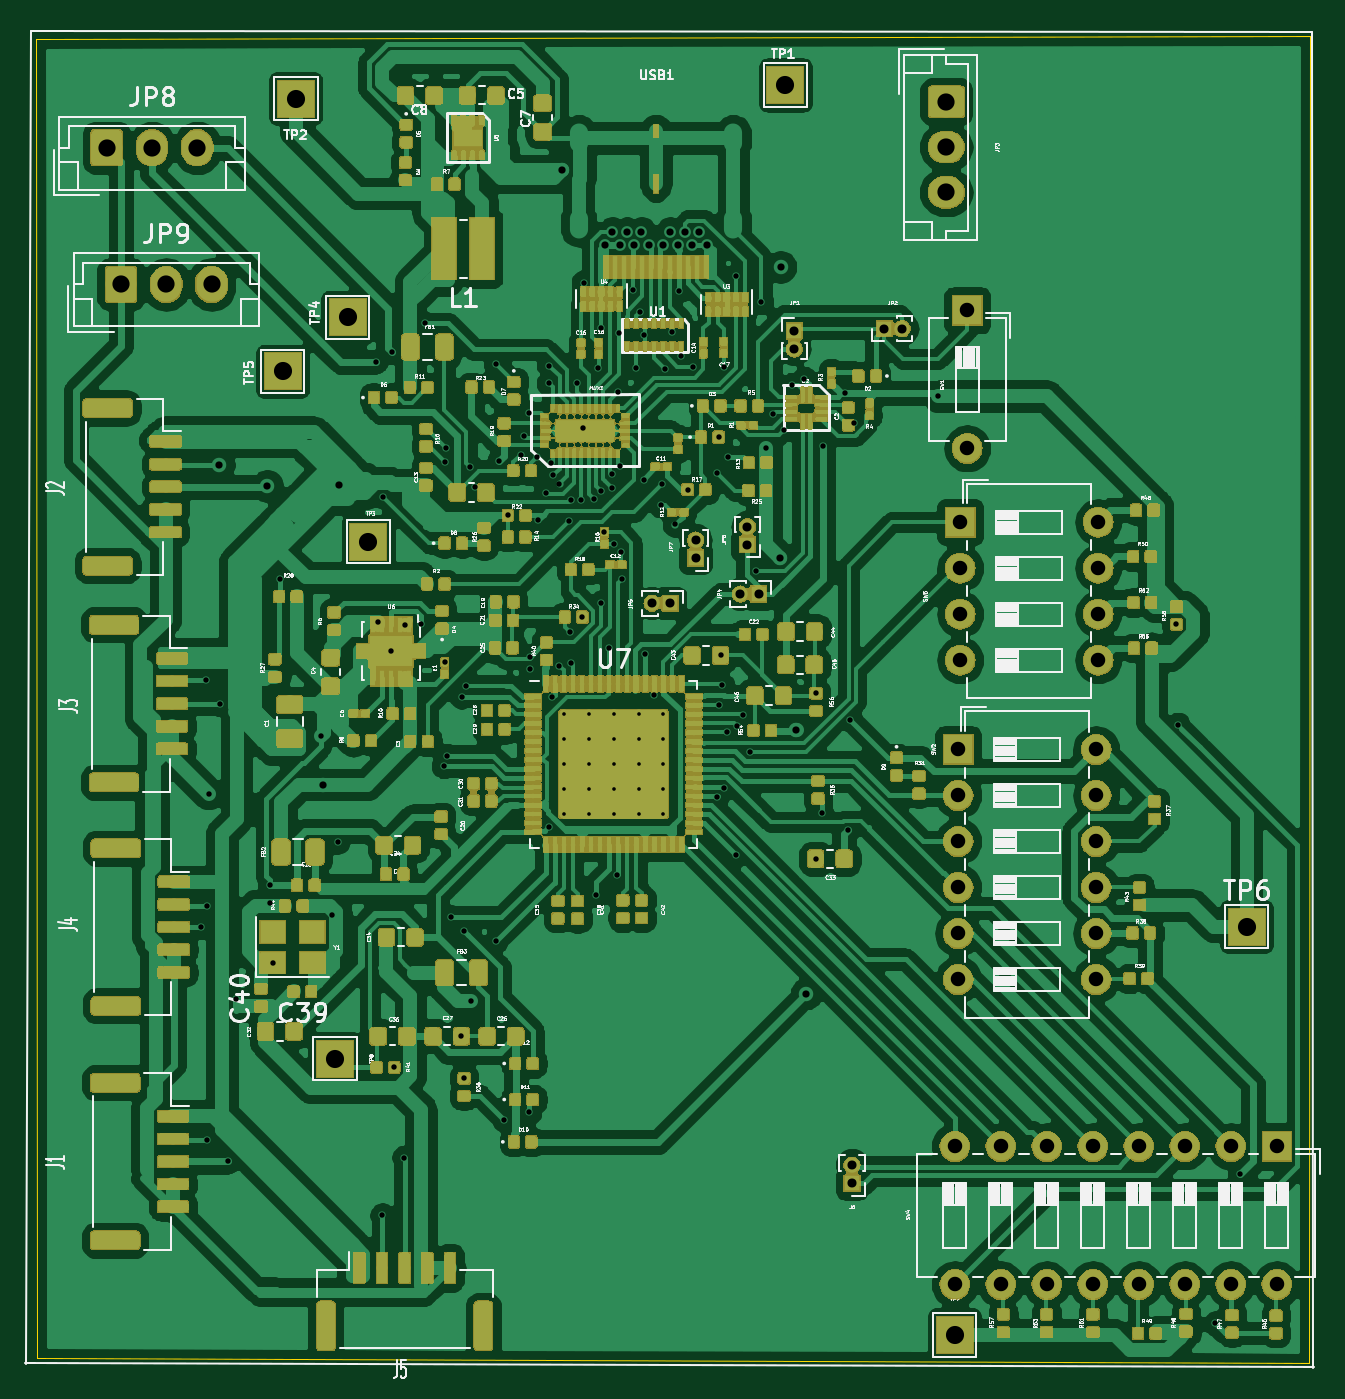
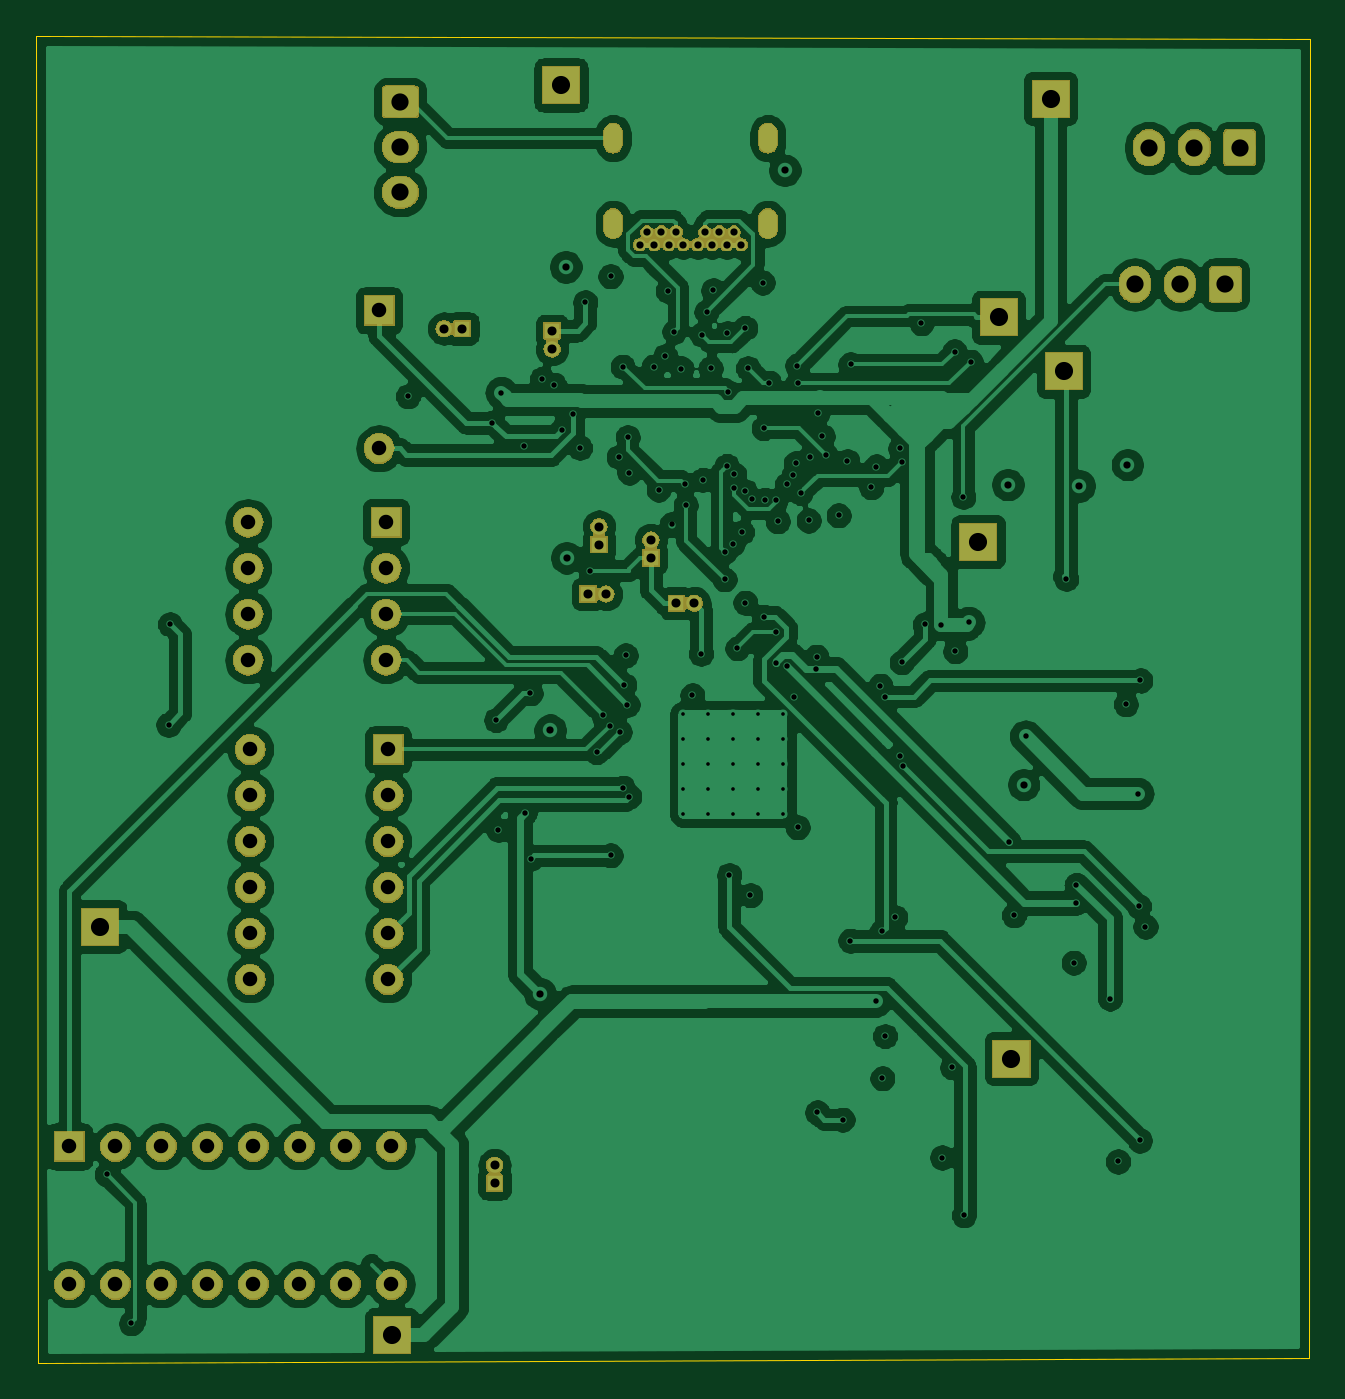
Circuit board: 12 layer files. Board 70.3 x 73.3 mm.
- bottom_copper: typec-B_Cu.gbr (275159 bytes)
- bottom_mask: typec-B_Mask.gbr (75829 bytes)
- paste: typec-B_Paste.gbr (487 bytes)
- bottom_silk: typec-B_SilkS.gbr (8415 bytes)
- outline: typec-Edge_Cuts.gbr (682 bytes)
- top_copper: typec-F_Cu.gbr (1068590 bytes)
- top_mask: typec-F_Mask.gbr (432807 bytes)
- paste: typec-F_Paste.gbr (764813 bytes)
- top_silk: typec-F_SilkS.gbr (903218 bytes)
- inner_copper: typec-In1_Cu.gbr (311871 bytes)
- inner_copper: typec-In2_Cu.gbr (292566 bytes)
- drill: typec.drl (4362 bytes)

=== bottom_copper: typec-B_Cu.gbr (275159 bytes, source omitted) ===
=== bottom_mask: typec-B_Mask.gbr (75829 bytes, source omitted) ===
=== paste: typec-B_Paste.gbr ===
G04 #@! TF.GenerationSoftware,KiCad,Pcbnew,(5.1.0)-1*
G04 #@! TF.CreationDate,2019-05-23T13:16:00+05:30*
G04 #@! TF.ProjectId,typec,74797065-632e-46b6-9963-61645f706362,rev?*
G04 #@! TF.SameCoordinates,Original*
G04 #@! TF.FileFunction,Paste,Bot*
G04 #@! TF.FilePolarity,Positive*
%FSLAX46Y46*%
G04 Gerber Fmt 4.6, Leading zero omitted, Abs format (unit mm)*
G04 Created by KiCad (PCBNEW (5.1.0)-1) date 2019-05-23 13:16:00*
%MOMM*%
%LPD*%
G04 APERTURE LIST*
G04 APERTURE END LIST*
M02*

=== bottom_silk: typec-B_SilkS.gbr (8415 bytes, source omitted) ===
=== outline: typec-Edge_Cuts.gbr ===
G04 #@! TF.GenerationSoftware,KiCad,Pcbnew,(5.1.0)-1*
G04 #@! TF.CreationDate,2019-05-23T13:16:01+05:30*
G04 #@! TF.ProjectId,typec,74797065-632e-46b6-9963-61645f706362,rev?*
G04 #@! TF.SameCoordinates,Original*
G04 #@! TF.FileFunction,Profile,NP*
%FSLAX46Y46*%
G04 Gerber Fmt 4.6, Leading zero omitted, Abs format (unit mm)*
G04 Created by KiCad (PCBNEW (5.1.0)-1) date 2019-05-23 13:16:01*
%MOMM*%
%LPD*%
G04 APERTURE LIST*
%ADD10C,0.050000*%
G04 APERTURE END LIST*
D10*
X181914800Y-32537400D02*
X111582200Y-32715200D01*
X181838600Y-105816400D02*
X181914800Y-32537400D01*
X111633000Y-105562400D02*
X181838600Y-105816400D01*
X111582200Y-32715200D02*
X111633000Y-105562400D01*
M02*

=== top_copper: typec-F_Cu.gbr (1068590 bytes, source omitted) ===
=== top_mask: typec-F_Mask.gbr (432807 bytes, source omitted) ===
=== paste: typec-F_Paste.gbr (764813 bytes, source omitted) ===
=== top_silk: typec-F_SilkS.gbr (903218 bytes, source omitted) ===
=== inner_copper: typec-In1_Cu.gbr (311871 bytes, source omitted) ===
=== inner_copper: typec-In2_Cu.gbr (292566 bytes, source omitted) ===
=== drill: typec.drl ===
M48
; DRILL file {KiCad (5.1.0)-1} date 5/23/2019 1:15:47 PM
; FORMAT={-:-/ absolute / inch / decimal}
; #@! TF.CreationDate,2019-05-23T13:15:47+05:30
; #@! TF.GenerationSoftware,Kicad,Pcbnew,(5.1.0)-1
FMAT,2
INCH
T1C0.0079
T2C0.0118
T3C0.0157
T4C0.0197
T5C0.0236
T6C0.0315
T7C0.0374
T8C0.0394
%
G90
G05
T1
X5.5397Y-2.7567
X5.5397Y-2.8109
X5.5397Y-2.865
X5.5397Y-2.9191
X5.5397Y-2.9733
X5.5939Y-2.7567
X5.5939Y-2.8109
X5.5939Y-2.865
X5.5939Y-2.9191
X5.5939Y-2.9733
X5.648Y-2.7567
X5.648Y-2.8109
X5.648Y-2.865
X5.648Y-2.9191
X5.648Y-2.9733
X5.7021Y-2.7567
X5.7021Y-2.8109
X5.7021Y-2.865
X5.7021Y-2.9191
X5.7021Y-2.9733
X5.7563Y-2.7567
X5.7563Y-2.8109
X5.7563Y-2.865
X5.7563Y-2.9191
X5.7563Y-2.9733
T2
X4.751Y-3.2183
X4.762Y-2.683
X4.763Y-3.683
X4.7649Y-3.174
X4.7675Y-2.929
X4.7933Y-2.7345
X4.8105Y-3.7285
X4.8279Y-3.3749
X4.9008Y-3.1274
X4.901Y-3.166
X4.9067Y-3.2965
X4.9231Y-2.462
X5.011Y-2.804
X5.0366Y-3.1933
X5.0485Y-3.0334
X5.131Y-1.99
X5.1352Y-2.5569
X5.1455Y-3.8455
X5.147Y-2.284
X5.1643Y-2.6197
X5.166Y-1.968
X5.1711Y-3.524
X5.193Y-3.72
X5.1944Y-2.5616
X5.2303Y-2.5611
X5.2378Y-1.9066
X5.2785Y-2.869
X5.2807Y-2.6436
X5.281Y-2.208
X5.2844Y-2.1785
X5.2854Y-2.8464
X5.295Y-3.1977
X5.317Y-3.456
X5.3179Y-2.7179
X5.3228Y-3.5478
X5.3236Y-3.2283
X5.327Y-2.6943
X5.3361Y-2.2181
X5.3371Y-3.3799
X5.347Y-2.263
X5.392Y-1.996
X5.3923Y-3.249
X5.399Y-2.206
X5.4094Y-3.6378
X5.4179Y-2.324
X5.446Y-2.193
X5.453Y-2.1518
X5.463Y-2.101
X5.4646Y-3.622
X5.4659Y-2.6313
X5.467Y-2.658
X5.481Y-2.198
X5.483Y-2.335
X5.5003Y-2.2754
X5.507Y-3.0018
X5.507Y-2.037
X5.5075Y-1.9985
X5.5112Y-2.211
X5.5141Y-2.7197
X5.5166Y-2.2372
X5.53Y-2.651
X5.5303Y-2.2567
X5.55Y-2.337
X5.553Y-2.578
X5.5544Y-2.2912
X5.555Y-2.644
X5.569Y-2.036
X5.578Y-2.29
X5.5801Y-2.545
X5.5804Y-2.1344
X5.583Y-1.818
X5.606Y-2.289
X5.6102Y-3.1496
X5.615Y-2.004
X5.6207Y-2.5142
X5.6209Y-1.9167
X5.6216Y-2.2712
X5.628Y-2.3604
X5.6382Y-2.613
X5.645Y-2.265
X5.6451Y-2.2351
X5.6483Y-2.3863
X5.656Y-3.1061
X5.658Y-2.056
X5.6602Y-1.9279
X5.6608Y-2.2167
X5.665Y-2.403
X5.666Y-2.463
X5.6908Y-1.835
X5.696Y-2.004
X5.705Y-1.882
X5.7132Y-2.247
X5.715Y-1.9316
X5.717Y-2.625
X5.7359Y-2.7156
X5.75Y-2.302
X5.7526Y-2.2564
X5.76Y-2.005
X5.7749Y-1.9249
X5.7809Y-2.3439
X5.7892Y-1.836
X5.7951Y-1.9779
X5.809Y-2.2682
X5.8201Y-2.0011
X5.8729Y-2.9353
X5.873Y-2.231
X5.8762Y-2.154
X5.877Y-2.736
X5.8806Y-2.6283
X5.884Y-2.693
X5.8869Y-2.9163
X5.887Y-2.001
X5.894Y-2.795
X5.8959Y-2.1972
X5.9134Y-3.063
X5.9138Y-1.804
X5.916Y-2.781
X5.93Y-2.758
X5.944Y-2.8384
X5.958Y-2.444
X5.969Y-1.861
X5.9802Y-2.1772
X5.995Y-2.104
X6.0186Y-2.1382
X6.0367Y-2.0404
X6.0627Y-2.0274
X6.0871Y-3.0709
X6.088Y-2.7109
X6.1Y-2.9709
X6.1023Y-2.1727
X6.1513Y-2.0573
X6.1575Y-3.0079
X6.1626Y-2.7689
X6.171Y-2.123
X6.354Y-2.065
X6.8714Y-2.5608
X6.8746Y-2.7795
X6.956Y-4.0806
X7.009Y-3.7565
T3
X4.79Y-2.214
X4.8946Y-2.26
X5.0157Y-2.9093
X5.0499Y-2.2571
X5.535Y-1.574
X6.0094Y-2.4163
X6.011Y-1.784
X6.0451Y-2.7912
X6.067Y-3.364
X5.6298Y-1.7353
X5.6455Y-1.7078
X5.6613Y-1.7353
X5.677Y-1.7078
X5.6928Y-1.7353
X5.7085Y-1.7078
X5.7243Y-1.7353
X5.7557Y-1.7353
X5.7715Y-1.7074
X5.7872Y-1.7353
X5.803Y-1.7078
X5.8187Y-1.7353
X5.8345Y-1.7078
X5.8502Y-1.7353
T4
X6.166Y-3.7366
X6.166Y-3.776
X5.826Y-2.3776
X5.826Y-2.417
X5.7316Y-2.515
X5.771Y-2.515
X6.2361Y-1.918
X6.2755Y-1.918
X5.939Y-2.3486
X5.939Y-2.388
X6.0408Y-1.9229
X6.0408Y-1.9623
X5.9236Y-2.495
X5.963Y-2.495
T6
X6.4015Y-2.3388
X6.4015Y-2.4388
X6.4015Y-2.5388
X6.4015Y-2.6388
X6.7015Y-2.3388
X6.7015Y-2.4388
X6.7015Y-2.5388
X6.7015Y-2.6388
X6.4168Y-1.8785
X6.4168Y-2.1785
X6.397Y-2.833
X6.397Y-2.933
X6.397Y-3.033
X6.397Y-3.133
X6.397Y-3.233
X6.397Y-3.333
X6.697Y-2.833
X6.697Y-2.933
X6.697Y-3.033
X6.697Y-3.133
X6.697Y-3.233
X6.697Y-3.333
X6.39Y-3.696
X6.39Y-3.996
X6.49Y-3.696
X6.49Y-3.996
X6.59Y-3.696
X6.59Y-3.996
X6.69Y-3.696
X6.69Y-3.996
X6.79Y-3.696
X6.79Y-3.996
X6.89Y-3.696
X6.89Y-3.996
X6.99Y-3.696
X6.99Y-3.996
X7.09Y-3.696
X7.09Y-3.996
T7
X4.546Y-1.525
X4.6444Y-1.525
X4.7429Y-1.525
X4.577Y-1.822
X4.6754Y-1.822
X4.7739Y-1.822
X6.371Y-1.425
X6.371Y-1.5234
X6.371Y-1.6219
T8
X5.1146Y-2.3814
X5.0699Y-1.8934
X6.3892Y-4.1057
X4.9287Y-2.0108
X7.024Y-3.218
X6.0214Y-1.3886
X4.957Y-1.418
X5.0422Y-3.5052
T5
G00X5.5719Y-1.5156
M15
G01X5.5719Y-1.492
M16
G05
G00X5.5719Y-1.7019
M15
G01X5.5719Y-1.6782
M16
G05
G00X5.9081Y-1.5156
M15
G01X5.9081Y-1.492
M16
G05
G00X5.9081Y-1.7019
M15
G01X5.9081Y-1.6782
M16
G05
T0
M30

